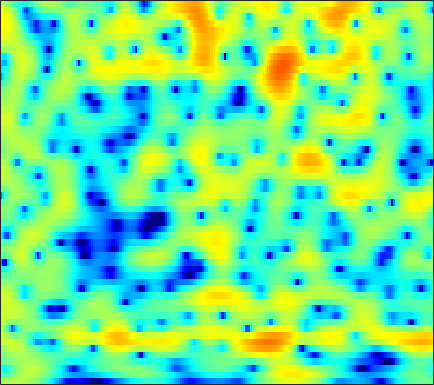

The data file committed next to this chart (first rows):
1.5076, 1.6821, 1.8913, 2.0697, 2.1837, 2.3094, 2.3981, 2.4352, 2.442, 2.3926, 2.2806, 2.1533, 1.9217, 1.6143, 1.3266, 0.87089, 0.31973, -0.15396, -0.86986, -1.6887, -2.6231, -3.4093, -4.5837, -5.9186
-2.723, -2.949, -2.84, -2.299, -1.706, -0.8142, 0.06978, 0.6787, 1.385, 1.956, 2.383, 2.611, 2.793, 2.838, 2.787, 2.606, 2.302, 1.995, 1.486, 0.8685, 0.1471, -0.4563, -1.337, -2.292
-5.634, -6.176, -5.997, -4.909, -3.818, -2.34, -1.011, -0.1472, 0.8155, 1.583, 2.172, 2.505, 2.814, 2.978, 3.013, 2.946, 2.757, 2.542, 2.157, 1.666, 1.072, 0.5576, -0.2241, -1.113
-1.103, -1.003, -0.7927, -0.4992, -0.2354, 0.1446, 0.5401, 0.8216, 1.157, 1.433, 1.64, 1.746, 1.814, 1.804, 1.744, 1.596, 1.374, 1.164, 0.8325, 0.4472, 0.01556, -0.3369, -0.8397, -1.372
-1.022, -0.5198, 0.08714, 0.6211, 0.9632, 1.341, 1.635, 1.796, 1.927, 1.961, 1.904, 1.803, 1.595, 1.312, 1.057, 0.6712, 0.2381, -0.1053, -0.5704, -1.028, -1.453, -1.743, -2.07, -2.324
-0.4386, 0.6019, 1.654, 2.397, 2.789, 3.127, 3.278, 3.279, 3.143, 2.848, 2.396, 1.96, 1.259, 0.4444, -0.2154, -1.128, -2.044, -2.716, -3.58, -4.442, -5.313, -5.968, -6.769, -7.214
3.113, 3.436, 3.738, 3.904, 3.943, 3.884, 3.691, 3.458, 3.007, 2.363, 1.478, 0.6037, -0.9153, -2.952, -4.883, -8.087, -11.42, -12.41, -11.16, -9.65, -9.07, -9.318, -10.65, -12.98
3.891, 3.263, 2.259, 1.182, 0.4359, -0.2848, -0.5076, -0.4151, -0.1323, 0.06926, 0.009053, -0.2693, -0.9679, -2.074, -3.124, -4.587, -5.656, -5.864, -5.341, -4.439, -3.564, -3.029, -2.425, -1.843
2.659, 1.41, -0.8617, -4.177, -7.817, -14.18, -11.1, -7.124, -3.765, -1.751, -0.5613, -0.03284, 0.3271, 0.3948, 0.332, 0.1942, 0.01915, -0.1057, -0.213, -0.24, -0.1633, -0.0675, 0.1115, 0.3368
3.102, 2.667, 1.976, 1.247, 0.784, 0.3851, 0.277, 0.3699, 0.6377, 0.9345, 1.148, 1.226, 1.209, 1.055, 0.8515, 0.4677, -0.009586, -0.4197, -1.014, -1.625, -2.194, -2.569, -2.953, -3.184
3.197, 3.289, 3.332, 3.291, 3.211, 3.094, 2.975, 2.876, 2.708, 2.487, 2.203, 1.935, 1.474, 0.8843, 0.3306, -0.5733, -1.665, -2.621, -4.112, -5.901, -7.951, -9.548, -11.36, -12.35
2.793, 3.187, 3.561, 3.771, 3.826, 3.77, 3.601, 3.415, 3.097, 2.706, 2.258, 1.873, 1.282, 0.5788, -0.04143, -1.045, -2.308, -3.477, -5.418, -7.996, -11.48, -14.99, -20.76, -21.73
2.865, 3.365, 3.761, 3.907, 3.866, 3.619, 3.168, 2.724, 2.048, 1.352, 0.7125, 0.3206, -0.06004, -0.3251, -0.4922, -0.7744, -1.232, -1.708, -2.498, -3.464, -4.59, -5.459, -6.475, -7.295
3.239, 3.57, 3.753, 3.622, 3.322, 2.628, 1.548, 0.4398, -1.507, -4.068, -6.877, -8.012, -6.847, -4.565, -3.08, -1.609, -0.6492, -0.1926, 0.1228, 0.1885, 0.08324, -0.08439, -0.3748, -0.7166
2.09, 2.259, 2.316, 2.14, 1.827, 1.159, 0.1618, -0.8442, -2.592, -4.75, -6.905, -7.663, -6.652, -4.578, -3.122, -1.568, -0.3925, 0.2714, 0.8735, 1.235, 1.426, 1.471, 1.399, 1.223
-0.04338, 0.1289, 0.2678, 0.3123, 0.2682, 0.09945, -0.1719, -0.4315, -0.8064, -1.155, -1.385, -1.428, -1.278, -0.942, -0.6015, -0.1061, 0.3547, 0.6467, 0.9706, 1.2, 1.315, 1.332, 1.27, 1.105
-2.246, -2.04, -1.761, -1.449, -1.186, -0.8409, -0.5382, -0.3398, -0.1189, 0.0426, 0.1716, 0.263, 0.3754, 0.4874, 0.5713, 0.7028, 0.8269, 0.907, 1.019, 1.111, 1.154, 1.148, 1.09, 0.946
-5.306, -5.493, -5.165, -4.206, -3.265, -1.981, -0.8653, -0.1788, 0.515, 0.9789, 1.252, 1.335, 1.309, 1.176, 1.025, 0.8122, 0.6504, 0.5955, 0.6086, 0.7106, 0.872, 0.9914, 1.104, 1.107
-10.32, -17.72, -18.36, -8.38, -4.828, -1.785, 0.236, 1.297, 2.249, 2.772, 2.9, 2.749, 2.235, 1.382, 0.5425, -0.7753, -1.978, -2.467, -2.305, -1.446, -0.4015, 0.2786, 0.941, 1.328
-1.379, -1.79, -1.639, -0.8338, 0.0397, 1.271, 2.341, 2.981, 3.57, 3.834, 3.702, 3.337, 2.425, 0.8912, -0.7791, -4.154, -10.23, -18.36, -11.24, -5.565, -2.687, -1.416, -0.4559, -0.04993
0.5505, 0.3938, 0.3887, 0.6412, 0.9474, 1.482, 2.067, 2.474, 2.918, 3.164, 3.187, 3.026, 2.556, 1.786, 1.048, -0.05071, -1.085, -1.607, -1.892, -1.815, -1.68, -1.731, -2.067, -2.829
-1.469, -1.978, -2.402, -2.255, -1.783, -0.8538, 0.2013, 0.9652, 1.848, 2.522, 2.987, 3.188, 3.277, 3.186, 3.007, 2.688, 2.286, 1.935, 1.437, 0.8365, 0.05249, -0.6984, -2.028, -3.903
-6.096, -8.815, -14.37, -14.92, -10.22, -5.77, -2.855, -1.268, 0.3197, 1.494, 2.336, 2.797, 3.233, 3.501, 3.595, 3.595, 3.471, 3.277, 2.909, 2.372, 1.639, 0.9428, -0.2353, -1.681
-4.886, -6.003, -7.212, -7.232, -6.347, -4.71, -3.094, -2.059, -0.9188, -0.01292, 0.707, 1.162, 1.674, 2.081, 2.339, 2.589, 2.733, 2.781, 2.71, 2.518, 2.186, 1.835, 1.26, 0.553
-1.7, -1.943, -2.202, -2.37, -2.379, -2.332, -2.245, -2.179, -2.108, -2.032, -1.867, -1.633, -1.173, -0.5981, -0.1141, 0.5159, 1.052, 1.396, 1.725, 1.936, 2.023, 2.02, 1.927, 1.733
0.3466, 0.1448, -0.1521, -0.5168, -0.8687, -1.449, -2.262, -3.062, -4.436, -6.109, -7.593, -7.917, -6.857, -4.921, -3.554, -2.025, -0.8403, -0.1898, 0.5082, 1.02, 1.411, 1.663, 1.94, 2.177
0.8703, 0.7365, 0.5622, 0.3475, 0.05924, -0.5477, -1.532, -2.625, -4.741, -7.948, -12.79, -15.05, -10.83, -6.867, -4.858, -3.108, -2.034, -1.538, -1.133, -0.8533, -0.5017, -0.1349, 0.5305, 1.316
-2.2, -1.683, -0.7323, 0.08187, 0.5082, 0.7248, 0.5841, 0.2637, -0.3794, -1.159, -1.811, -2.102, -2.152, -1.947, -1.828, -1.829, -2.262, -2.861, -4.231, -6.09, -7.517, -7.024, -4.486, -1.776
-13.2, -7.279, -3.196, -0.9014, 0.2145, 1.14, 1.615, 1.751, 1.713, 1.493, 1.183, 0.9014, 0.4837, 0.006059, -0.4462, -1.209, -2.276, -3.364, -5.348, -8.083, -10.73, -10.2, -6.561, -3.178
-1.834, -1.387, -0.5704, 0.2742, 0.7809, 1.286, 1.555, 1.615, 1.538, 1.298, 0.9116, 0.5518, -0.03613, -0.7174, -1.259, -2.035, -2.768, -3.308, -3.828, -4.154, -4.016, -3.607, -2.687, -1.54
1.881, 1.818, 1.803, 1.808, 1.799, 1.727, 1.575, 1.398, 1.069, 0.6239, 0.03542, -0.5084, -1.367, -2.404, -3.254, -4.411, -5.374, -5.765, -5.746, -5.094, -4.102, -3.26, -2.113, -1.034
3.463, 3.224, 2.892, 2.497, 2.179, 1.709, 1.228, 0.8713, 0.3872, -0.1309, -0.737, -1.333, -2.37, -3.866, -5.411, -8.353, -13.02, -17.45, -14.57, -9.153, -5.724, -3.859, -1.998, -0.5977
3.621, 3.3, 2.719, 1.918, 1.189, 0.09761, -0.9765, -1.618, -2.043, -2.018, -1.818, -1.757, -1.968, -2.599, -3.406, -4.832, -6.418, -7.096, -6.567, -4.85, -3.016, -1.785, -0.4836, 0.5314
2.372, 2.279, 1.757, 0.7181, -0.5415, -3.102, -7.379, -12.43, -12.91, -6.845, -3.42, -1.827, -0.583, 0.05199, 0.2122, 0.2152, 0.07617, 0.01783, -0.005542, 0.1578, 0.3847, 0.5714, 0.8249, 1.052
-0.1059, 0.6064, 1.005, 0.8077, 0.2564, -0.9409, -2.428, -3.317, -3.321, -2.018, -0.4428, 0.564, 1.569, 2.167, 2.412, 2.468, 2.317, 2.056, 1.583, 0.9374, 0.1914, -0.4343, -1.211, -1.818
-1.486, -0.3401, 0.7177, 1.297, 1.518, 1.604, 1.587, 1.601, 1.724, 1.972, 2.295, 2.527, 2.756, 2.834, 2.772, 2.492, 1.974, 1.395, 0.3606, -1.092, -3.073, -4.992, -8.405, -12.41
-0.5585, 0.2396, 1.068, 1.677, 2.006, 2.304, 2.48, 2.56, 2.618, 2.641, 2.642, 2.615, 2.517, 2.333, 2.099, 1.66, 1.001, 0.3562, -0.7813, -2.278, -4.224, -6.038, -8.92, -11.73
0.7319, 1.239, 1.782, 2.174, 2.357, 2.477, 2.476, 2.406, 2.255, 2.071, 1.876, 1.734, 1.552, 1.354, 1.177, 0.8646, 0.4258, -0.008183, -0.7519, -1.682, -2.764, -3.649, -4.812, -5.798
2.181, 2.525, 2.85, 2.978, 2.946, 2.727, 2.322, 1.916, 1.29, 0.6486, 0.1123, -0.1465, -0.2527, -0.1561, -0.004191, 0.1634, 0.2313, 0.1642, -0.09064, -0.5387, -1.191, -1.78, -2.684, -3.675
3.621, 3.929, 4.133, 4.058, 3.82, 3.216, 2.241, 1.244, -0.4979, -2.705, -4.96, -5.886, -5.179, -3.35, -2.025, -0.6635, 0.2613, 0.6728, 0.9187, 0.8321, 0.4263, -0.08489, -1.05, -2.399
3.564, 3.971, 4.226, 4.167, 3.899, 3.207, 2.069, 0.8555, -1.396, -4.652, -9.356, -12.35, -9.263, -5.246, -3.154, -1.213, 0.03891, 0.6711, 1.154, 1.295, 1.127, 0.7745, 0.0006567, -1.177
1.89, 2.411, 2.841, 2.977, 2.869, 2.467, 1.778, 1.082, -0.02768, -1.21, -2.244, -2.724, -2.859, -2.536, -2.111, -1.49, -0.8834, -0.474, -0.04247, 0.2478, 0.3619, 0.3261, 0.08003, -0.365
0.7371, 1.294, 1.837, 2.133, 2.203, 2.097, 1.773, 1.405, 0.781, 0.03243, -0.7573, -1.336, -2.063, -2.628, -2.932, -3.088, -2.898, -2.581, -1.958, -1.29, -0.6941, -0.3228, 0.03354, 0.2225
0.111, 0.6824, 1.304, 1.756, 1.986, 2.107, 2.005, 1.778, 1.261, 0.4908, -0.5595, -1.565, -3.221, -5.248, -6.939, -8.726, -8.644, -7.342, -5.206, -3.321, -1.822, -0.9377, -8.8599e-05, 0.6902
-1.572, -0.8509, 0.08397, 0.9065, 1.392, 1.843, 2.039, 1.997, 1.666, 0.9967, -0.07108, -1.202, -3.208, -6.112, -9.179, -14.46, -14.11, -10.38, -6.704, -4.201, -2.433, -1.402, -0.2839, 0.6223
-5.826, -4.29, -2.388, -0.7975, 0.1627, 1.143, 1.79, 2.058, 2.126, 1.857, 1.266, 0.6316, -0.4689, -1.758, -2.717, -3.724, -4.233, -4.24, -3.916, -3.425, -2.799, -2.265, -1.47, -0.5932
-10.72, -7.431, -4.381, -2.111, -0.7559, 0.6933, 1.763, 2.344, 2.827, 2.989, 2.842, 2.563, 1.957, 1.162, 0.4828, -0.5351, -1.629, -2.482, -3.692, -4.945, -5.913, -6.128, -5.45, -3.94
-7.187, -6.296, -4.683, -2.869, -1.504, 0.2099, 1.644, 2.495, 3.309, 3.776, 3.894, 3.752, 3.318, 2.599, 1.862, 0.6067, -0.9803, -2.458, -5.005, -8.597, -14.88, -29.21, -15.95, -9.012
-8.19, -10.16, -10.06, -6.558, -3.808, -0.9016, 1.216, 2.388, 3.475, 4.105, 4.323, 4.23, 3.824, 3.111, 2.347, 1.065, -0.5099, -1.866, -3.956, -6.115, -7.924, -8.671, -8.411, -7.051
-5.1, -7.148, -7.472, -4.599, -2.27, 0.2013, 1.982, 2.958, 3.822, 4.251, 4.319, 4.157, 3.653, 2.84, 2.049, 0.7492, -0.8255, -2.178, -4.186, -6.362, -8.631, -9.989, -10.67, -9.438
1.369, 1.083, 1.044, 1.388, 1.827, 2.47, 3.035, 3.325, 3.521, 3.465, 3.16, 2.782, 2.063, 1.096, 0.2366, -1.076, -2.646, -4.049, -6.219, -8.962, -12.87, -17.39, -25.17, -16.38
3.652, 3.596, 3.549, 3.535, 3.519, 3.466, 3.325, 3.13, 2.733, 2.178, 1.432, 0.7518, -0.2755, -1.414, -2.345, -3.64, -4.977, -5.992, -7.349, -8.757, -10.01, -10.66, -10.91, -10.1
4.61, 4.707, 4.721, 4.602, 4.412, 4.026, 3.47, 2.955, 2.101, 1.058, -0.1652, -1.215, -2.76, -4.37, -5.558, -7.095, -8.271, -8.841, -9.296, -9.544, -9.659, -9.685, -9.525, -9.106
5.301, 5.532, 5.588, 5.371, 5.052, 4.416, 3.55, 2.754, 1.489, -0.01068, -1.749, -3.234, -5.517, -8.285, -10.78, -14.45, -16.55, -15.69, -13.54, -11.87, -11.06, -10.94, -11.24, -11.96
5.987, 6.146, 6.058, 5.655, 5.16, 4.252, 3.065, 1.964, 0.2824, -1.638, -3.758, -5.383, -7.614, -10.1, -12.29, -15.72, -17.56, -16, -13.03, -11.05, -10.15, -10.16, -11.33, -14.27
6.254, 6.15, 5.769, 5.111, 4.419, 3.226, 1.695, 0.2869, -1.962, -4.763, -8.01, -10.35, -12.12, -11.77, -10.92, -9.808, -8.792, -8.005, -7.006, -6.136, -5.522, -5.304, -5.308, -5.346
5.405, 5.059, 4.396, 3.489, 2.665, 1.363, -0.1841, -1.514, -3.701, -6.507, -10.48, -14.4, -16.69, -12.27, -9.405, -6.759, -4.889, -3.819, -2.671, -1.786, -1.152, -0.8094, -0.4657, -0.2504
3.408, 2.848, 1.838, 0.57, -0.4868, -1.893, -3.124, -3.84, -4.587, -5.151, -5.565, -5.678, -5.376, -4.552, -3.695, -2.406, -1.203, -0.3938, 0.5221, 1.233, 1.744, 2.014, 2.227, 2.251
